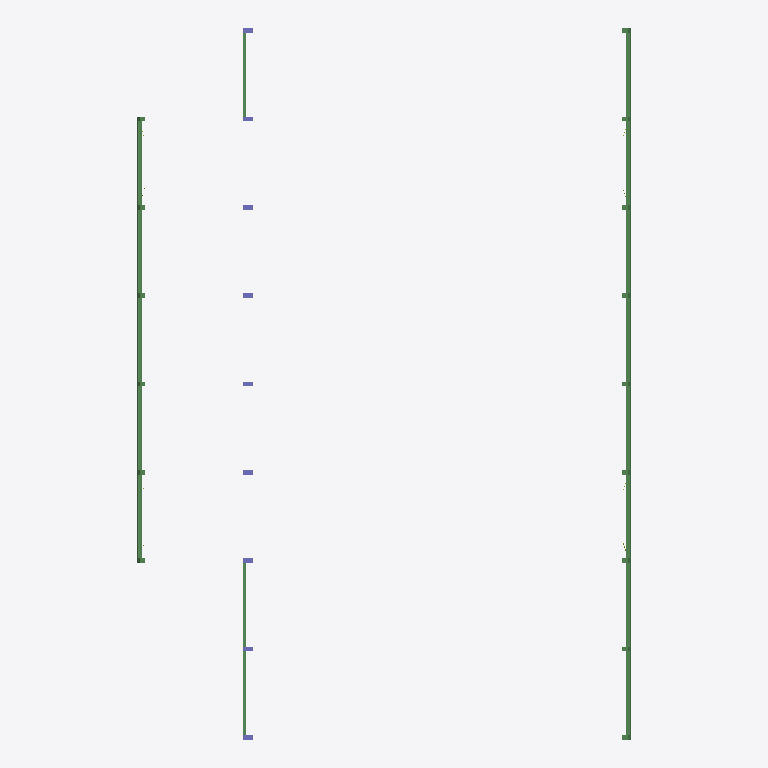
Plan cut of the same IFC building model at storey 'Level 1' (level 0.00 m, cut at 1.40 m), seen from above with north up, elements coloured by IFC class: 44 beams (green), 9 columns (violet). Cut surfaces are drawn darker.
Extent 35.8 m × 51.5 m × 9.8 m (x, y, z). Storeys (2): Level 1 at 0.00 m; Level 2 at 3.00 m. Elements (392): 355 IfcBeam, 28 IfcMember, 9 IfcColumn.

HEADER;
FILE_DESCRIPTION(('ViewDefinition [CoordinationView_V2.0]'),'2;1');
FILE_NAME('.','2021-05-09T22:52:12',(''),(''),'The EXPRESS Data Manager Version 5.02.0100.07 : 28 Aug 2013','21.1.20.44 - Exporter 21.1.20.44 - Alternate UI 21.1.20.44','');
FILE_SCHEMA(('IFC2X3'));
ENDSEC;
DATA;
#120=IFCPROJECT('3dfGhThg1DQviuySOgFj0g',#41,'.',$,$,'Timber hall','',(#112),#107);
#149=IFCSITE('3dfGhThg1DQviuySOgFj0e',#41,'Default',$,$,#148,$,$,.ELEMENT.,$,$,$,$,$);
#130=IFCBUILDING('3dfGhThg1DQviuySOgFj0h',#41,'',$,$,#32,$,'',.ELEMENT.,$,$,$);
#139=IFCBUILDINGSTOREY('3dfGhThg1DQviuySRLmIw9',#41,'Level 1',$,'Level:8mm Head',#137,$,'Level 1',.ELEMENT.,0.0);
#145=IFCBUILDINGSTOREY('3dfGhThg1DQviuySRLmIKv',#41,'Level 2',$,'Level:8mm Head',#144,$,'Level 2',.ELEMENT.,3000.0);
#15783=IFCBEAM('0VwxenBev5bgRwgiExIljP',#41,'BSH Träger - rechteckig:Holz 180x220:456713',$,'BSH Träger - rechteckig:Holz 180x220',#15759,#15781,'456713');
#16053=IFCBEAM('0VwxenBev5bgRwgiExIlj4',#41,'BSH Träger - rechteckig:Holz 180x220:456724',$,'BSH Träger - rechteckig:Holz 180x220',#16029,#16051,'456724');
#18229=IFCBEAM('0VwxenBev5bgRwgiExIlkt',#41,'BSH Träger - rechteckig:Holz 180x220:456935',$,'BSH Träger - rechteckig:Holz 180x220',#18205,#18227,'456935');
#18499=IFCBEAM('0VwxenBev5bgRwgiExIlkX',#41,'BSH Träger - rechteckig:Holz 180x220:456945',$,'BSH Träger - rechteckig:Holz 180x220',#18475,#18497,'456945');
#26943=IFCBEAM('0VwxenBev5bgRwgiExIlxA',#41,'BSH Träger - rechteckig:Holz 180x220:458138',$,'BSH Träger - rechteckig:Holz 180x220',#26919,#26941,'458138');
#27213=IFCBEAM('0VwxenBev5bgRwgiExIlxq',#41,'BSH Träger - rechteckig:Holz 180x220:458148',$,'BSH Träger - rechteckig:Holz 180x220',#27189,#27211,'458148');
#29944=IFCBEAM('0VwxenBev5bgRwgiExIltI',#41,'BSH Träger - rechteckig:Holz 180x220:458370',$,'BSH Träger - rechteckig:Holz 180x220',#29920,#29942,'458370');
#31540=IFCBEAM('0VwxenBev5bgRwgiExIlnw',#41,'BSH Träger - rechteckig:Holz 180x220:458538',$,'BSH Träger - rechteckig:Holz 180x220',#31518,#31538,'458538');
#31904=IFCBEAM('0VwxenBev5bgRwgiExIm92',#41,'BSH Träger - rechteckig:Holz 180x220:459026',$,'BSH Träger - rechteckig:Holz 180x220',#31882,#31902,'459026');
#33080=IFCBEAM('0VwxenBev5bgRwgiExIm8w',#41,'BSH Träger - rechteckig:Holz 180x220:459114',$,'BSH Träger - rechteckig:Holz 180x220',#33056,#33078,'459114');
#34214=IFCBEAM('0VwxenBev5bgRwgiExImAo',#41,'BSH Träger - rechteckig:Holz 180x220:459234',$,'BSH Träger - rechteckig:Holz 180x220',#34190,#34212,'459234');
#34536=IFCBEAM('0VwxenBev5bgRwgiExIm4L',#41,'BSH Träger - rechteckig:Holz 180x220:459333',$,'BSH Träger - rechteckig:Holz 180x220',#34514,#34534,'459333');
#13320=IFCBEAM('138k_7DxDBNh84dDQQ0oH2',#41,'BSH Träger - rechteckig:Holz 180x220:453346',$,'BSH Träger - rechteckig:Holz 180x220',#13296,#13318,'453346');
#13607=IFCBEAM('0VwxenBev5bgRwgiExIkpt',#41,'BSH Träger - rechteckig:Holz 180x220:454567',$,'BSH Träger - rechteckig:Holz 180x220',#13583,#13605,'454567');
#23223=IFCBEAM('0VwxenBev5bgRwgiExIl_H',#41,'BSH Träger - rechteckig:Holz 180x220:457921',$,'BSH Träger - rechteckig:Holz 180x220',#23199,#23221,'457921');
#23493=IFCBEAM('0VwxenBev5bgRwgiExIl_R',#41,'BSH Träger - rechteckig:Holz 180x220:457931',$,'BSH Träger - rechteckig:Holz 180x220',#23469,#23491,'457931');
#15837=IFCBEAM('0VwxenBev5bgRwgiExIljR',#41,'BSH Träger - rechteckig:Holz 180x220:456715',$,'BSH Träger - rechteckig:Holz 180x220',#15813,#15835,'456715');
#16107=IFCBEAM('0VwxenBev5bgRwgiExIlj6',#41,'BSH Träger - rechteckig:Holz 180x220:456726',$,'BSH Träger - rechteckig:Holz 180x220',#16083,#16105,'456726');
#18283=IFCBEAM('0VwxenBev5bgRwgiExIlkv',#41,'BSH Träger - rechteckig:Holz 180x220:456937',$,'BSH Träger - rechteckig:Holz 180x220',#18259,#18281,'456937');
#18553=IFCBEAM('0VwxenBev5bgRwgiExIlkZ',#41,'BSH Träger - rechteckig:Holz 180x220:456947',$,'BSH Träger - rechteckig:Holz 180x220',#18529,#18551,'456947');
#26997=IFCBEAM('0VwxenBev5bgRwgiExIlxC',#41,'BSH Träger - rechteckig:Holz 180x220:458140',$,'BSH Träger - rechteckig:Holz 180x220',#26973,#26995,'458140');
#27267=IFCBEAM('0VwxenBev5bgRwgiExIlxs',#41,'BSH Träger - rechteckig:Holz 180x220:458150',$,'BSH Träger - rechteckig:Holz 180x220',#27243,#27265,'458150');
#29998=IFCBEAM('0VwxenBev5bgRwgiExIltK',#41,'BSH Träger - rechteckig:Holz 180x220:458372',$,'BSH Träger - rechteckig:Holz 180x220',#29974,#29996,'458372');
#33134=IFCBEAM('0VwxenBev5bgRwgiExIm8y',#41,'BSH Träger - rechteckig:Holz 180x220:459116',$,'BSH Träger - rechteckig:Holz 180x220',#33110,#33132,'459116');
#34268=IFCBEAM('0VwxenBev5bgRwgiExImAq',#41,'BSH Träger - rechteckig:Holz 180x220:459236',$,'BSH Träger - rechteckig:Holz 180x220',#34244,#34266,'459236');
#13391=IFCBEAM('138k_7DxDBNh84dDQQ0oAP',#41,'BSH Träger - rechteckig:Holz 180x220:453689',$,'BSH Träger - rechteckig:Holz 180x220',#13367,#13389,'453689');
#13661=IFCBEAM('0VwxenBev5bgRwgiExIlF2',#41,'BSH Träger - rechteckig:Holz 180x220:454802',$,'BSH Träger - rechteckig:Holz 180x220',#13637,#13659,'454802');
#23277=IFCBEAM('0VwxenBev5bgRwgiExIl_J',#41,'BSH Träger - rechteckig:Holz 180x220:457923',$,'BSH Träger - rechteckig:Holz 180x220',#23253,#23275,'457923');
#23547=IFCBEAM('0VwxenBev5bgRwgiExIl_T',#41,'BSH Träger - rechteckig:Holz 180x220:457933',$,'BSH Träger - rechteckig:Holz 180x220',#23523,#23545,'457933');
#1465=IFCCOLUMN('2sI1oHyqD0bh3U2FUG4ijD',#41,'BSH Stütze - rechteckig:BSH 32,5 x 66,6:419042',$,'BSH Stütze - rechteckig:BSH 32,5 x 66,6',#1463,#1460,'419042');
#7960=IFCCOLUMN('138k_7DxDBNh84dDQQ0nIP',#41,'BSH Stütze - rechteckig:BSH 32,5 x 66,6:449081',$,'BSH Stütze - rechteckig:BSH 32,5 x 66,6',#7959,#7956,'449081');
#9715=IFCCOLUMN('138k_7DxDBNh84dDQQ0o$f',#41,'BSH Stütze - rechteckig:BSH 32,5 x 66,6:450889',$,'BSH Stütze - rechteckig:BSH 32,5 x 66,6',#9714,#9711,'450889');
#16396=IFCCOLUMN('0VwxenBev5bgRwgiExIll_',#41,'BSH Stütze - rechteckig:BSH 32,5 x 66,6:456878',$,'BSH Stütze - rechteckig:BSH 32,5 x 66,6',#16395,#16392,'456878');
#21390=IFCCOLUMN('0VwxenBev5bgRwgiExIl$Q',#41,'BSH Stütze - rechteckig:BSH 32,5 x 66,6:457866',$,'BSH Stütze - rechteckig:BSH 32,5 x 66,6',#21389,#21386,'457866');
#28830=IFCCOLUMN('0VwxenBev5bgRwgiExIlqC',#41,'BSH Stütze - rechteckig:BSH 32,5 x 66,6:458332',$,'BSH Stütze - rechteckig:BSH 32,5 x 66,6',#28829,#28826,'458332');
#6683=IFCBEAM('138k_7DxDBNh84dDQQ0nUe',#41,'Family2:Family2:448776',$,'Family2:Family2',#6647,#6681,'448776');
#8280=IFCBEAM('138k_7DxDBNh84dDQQ0nIV',#41,'Family2:Family2:449087',$,'Family2:Family2',#8244,#8278,'449087');
#10035=IFCBEAM('138k_7DxDBNh84dDQQ0o$l',#41,'Family2:Family2:450895',$,'Family2:Family2',#9999,#10033,'450895');
#21316=IFCBEAM('0VwxenBev5bgRwgiExIlgJ',#41,'Family2:Family2:457155',$,'Family2:Family2',#21280,#21314,'457155');
#25036=IFCBEAM('0VwxenBev5bgRwgiExIl_9',#41,'Family2:Family2:457945',$,'Family2:Family2',#25000,#25034,'457945');
#31487=IFCBEAM('0VwxenBev5bgRwgiExIlt0',#41,'Family2:Family2:458384',$,'Family2:Family2',#31451,#31485,'458384');
#8351=IFCBEAM('138k_7DxDBNh84dDQQ0nLl',#41,'Family2:Family2:449487',$,'Family2:Family2',#8315,#8349,'449487');
#11581=IFCBEAM('138k_7DxDBNh84dDQQ0ojT',#41,'Family2:Family2:452093',$,'Family2:Family2',#11545,#11579,'452093');
#12945=IFCCOLUMN('138k_7DxDBNh84dDQQ0oSR',#41,'BSH Stütze - rechteckig:BSH 32,5 x 66,6:453051',$,'BSH Stütze - rechteckig:BSH 32,5 x 66,6',#12944,#12941,'453051');
#13950=IFCCOLUMN('0VwxenBev5bgRwgiExIlI0',#41,'BSH Stütze - rechteckig:BSH 32,5 x 66,6:456656',$,'BSH Stütze - rechteckig:BSH 32,5 x 66,6',#13949,#13946,'456656');
#18174=IFCBEAM('0VwxenBev5bgRwgiExIlkq',#41,'Family2:Family2:456932',$,'Family2:Family2',#18138,#18172,'456932');
#23168=IFCBEAM('0VwxenBev5bgRwgiExIl$k',#41,'Family2:Family2:457918',$,'Family2:Family2',#23132,#23166,'457918');
#25110=IFCCOLUMN('0VwxenBev5bgRwgiExIlup',#41,'BSH Stütze - rechteckig:BSH 32,5 x 66,6:458083',$,'BSH Stütze - rechteckig:BSH 32,5 x 66,6',#25109,#25106,'458083');
#13265=IFCBEAM('138k_7DxDBNh84dDQQ0oTX',#41,'Family2:Family2:453057',$,'Family2:Family2',#13229,#13263,'453057');
#20042=IFCBEAM('0VwxenBev5bgRwgiExIlh8',#41,'Family2:Family2:457112',$,'Family2:Family2',#20006,#20040,'457112');
#28756=IFCBEAM('0VwxenBev5bgRwgiExIlxY',#41,'Family2:Family2:458162',$,'Family2:Family2',#28720,#28754,'458162');
#15728=IFCBEAM('0VwxenBev5bgRwgiExIljM',#41,'Family2:Family2:456710',$,'Family2:Family2',#15692,#15726,'456710');
#26888=IFCBEAM('0VwxenBev5bgRwgiExIlx7',#41,'Family2:Family2:458135',$,'Family2:Family2',#26852,#26886,'458135');
ENDSEC;